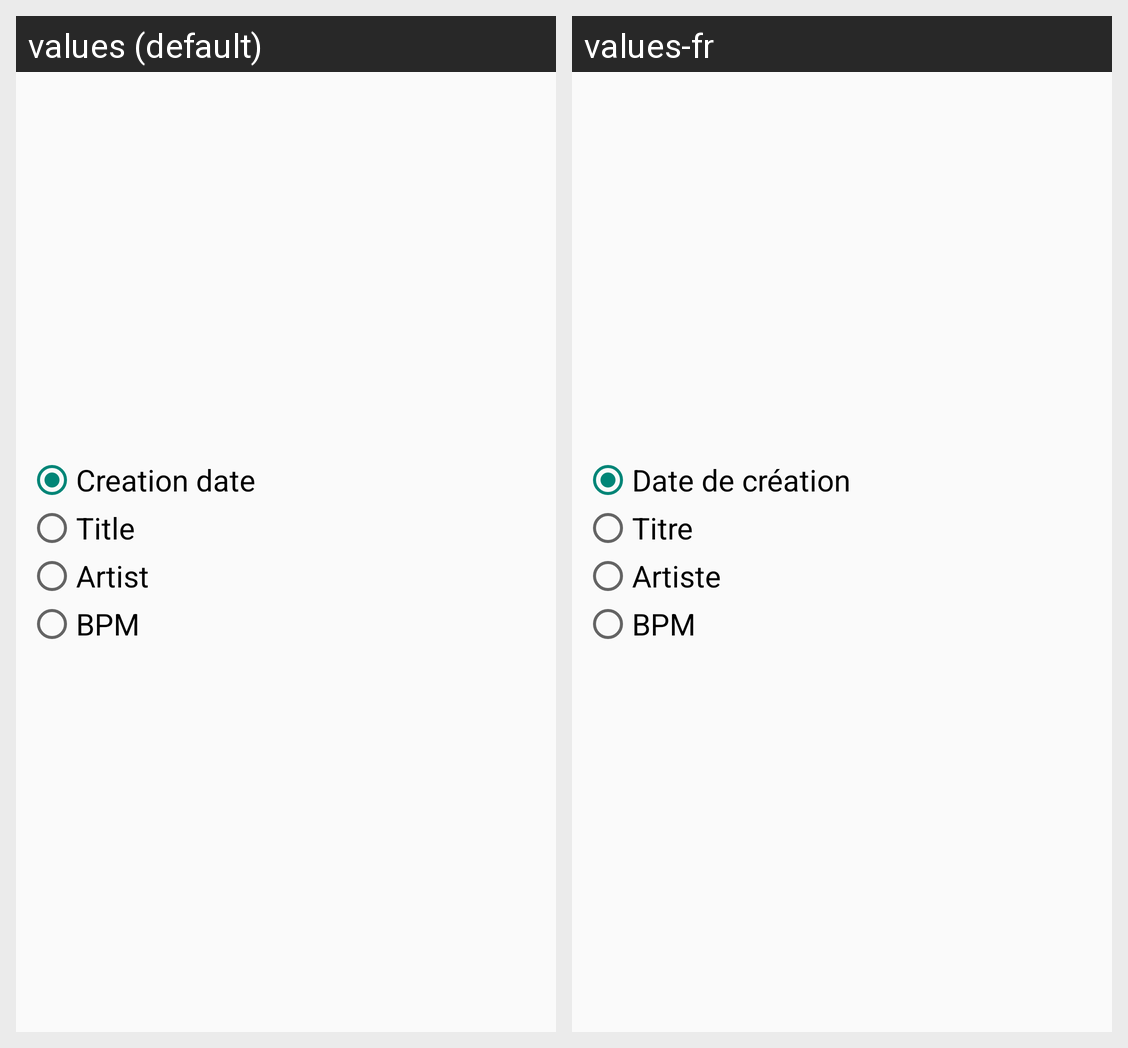

This grid shows one Android layout under two languages. Give, for every string resource on the screen, its name, the default text and each shown locale's text.
Android screen res/layout/dialog_sort.xml rendered under 2 locales, left to right: values (default), values-fr. Device: Nexus 5 (rendered at 1080×1920; each locale shown at half size, 540×960, under a caption strip naming it); theme AppTheme.
Strings drawn on this screen, with the default value and each locale's value (text and hints the layout hard-codes, and strings that could not be matched under every locale, appear in the picture but are not listed):

sort_by_creation
  values: Creation date
  values-fr: Date de création

sort_by_title
  values: Title
  values-fr: Titre

sort_by_artist
  values: Artist
  values-fr: Artiste

sort_by_bpm
  values: BPM
  values-fr: BPM
